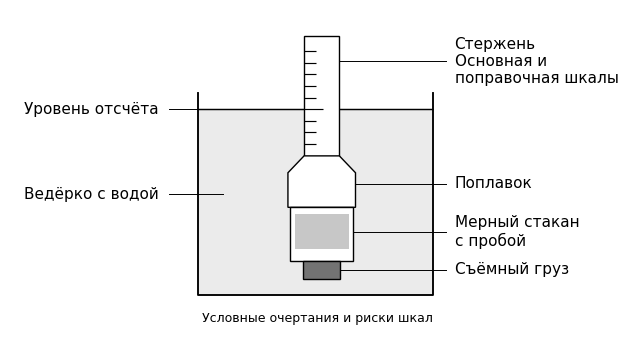

Python code for this plot: (Note: this script raises an exception after producing the figure.)
"""Схема АБР-1 по лекциям (с. 109 PDF) и рис. 1 в рекомендациях Блинова."""

from pathlib import Path

import matplotlib

matplotlib.use("Agg")
from matplotlib import pyplot as plt
from matplotlib.patches import Polygon, Rectangle


def main():
    plt.rcParams.update({
        "font.family": "DejaVu Sans",
        "font.size": 11,
        "svg.hashsalt": "abr-1-schematic",
    })
    figure = plt.figure(figsize=(6.15, 3.24))
    axes = figure.add_axes((0, 0, 1, 1))
    axes.set(xlim=(0, 800), ylim=(422, 0), aspect="equal")
    axes.set_axis_off()

    water_level = 129
    axes.add_patch(Rectangle((245, water_level), 306, 242, facecolor="0.92", edgecolor="none"))
    axes.plot([245, 245, 551, 551], [108, 371, 371, 108], color="black", linewidth=1.35)
    axes.hlines(water_level, 245, 551, colors="black", linewidth=1.05)

    # Стакан под поплавком, груз установлен на нижнем конце прибора.
    axes.add_patch(Rectangle((383, 34), 46, 170, facecolor="white", edgecolor="black", zorder=3))
    axes.add_patch(Polygon([(383, 190), (429, 190), (450, 212), (450, 257),
                            (362, 257), (362, 212)], closed=True,
                           facecolor="white", edgecolor="black", zorder=3))
    axes.add_patch(Rectangle((365, 257), 82, 70, facecolor="white", edgecolor="black", zorder=3))
    axes.add_patch(Rectangle((371, 266), 70, 45, facecolor="0.78", edgecolor="none", zorder=4))
    axes.add_patch(Rectangle((382, 327), 48, 23, facecolor="0.45", edgecolor="black", zorder=4))

    # Риски отмечают место отсчёта. Развёртка шкал зависит от исполнения прибора.
    for mark in range(54, 181, 15):
        length = 25 if mark == water_level else 15
        axes.hlines(mark, 383, 383 + length, colors="black", linewidth=0.85, zorder=5)

    axes.plot([207, 245], [water_level, water_level], color="black", linewidth=0.7)
    axes.plot([207, 278], [240, 240], color="black", linewidth=0.7)
    axes.text(18, water_level, "Уровень отсчёта", va="center")
    axes.text(18, 240, "Ведёрко с водой", va="center")

    axes.plot([429, 568], [67, 67], color="black", linewidth=0.7)
    axes.text(579, 67, "Стержень\nОсновная и\nпоправочная шкалы", va="center")
    for start, height, label in ((450, 226, "Поплавок"),
                                 (447, 289, "Мерный стакан\nс пробой"),
                                 (430, 338, "Съёмный груз")):
        axes.plot([start, 568], [height, height], color="black", linewidth=0.7)
        axes.text(579, height, label, va="center")
    axes.text(400, 402, "Условные очертания и риски шкал", fontsize=9, ha="center", va="center")

    output = Path(__file__).resolve().parents[1] / "иллюстрации"
    figure.savefig(output / "АБР-1.png", dpi=300)
    vector = output / "АБР-1.svg"
    figure.savefig(vector, metadata={"Date": None})
    lines = vector.read_text(encoding="utf-8").splitlines()
    vector.write_text("\n".join(line.rstrip() for line in lines) + "\n", encoding="utf-8")
    plt.close(figure)


if __name__ == "__main__":
    main()
